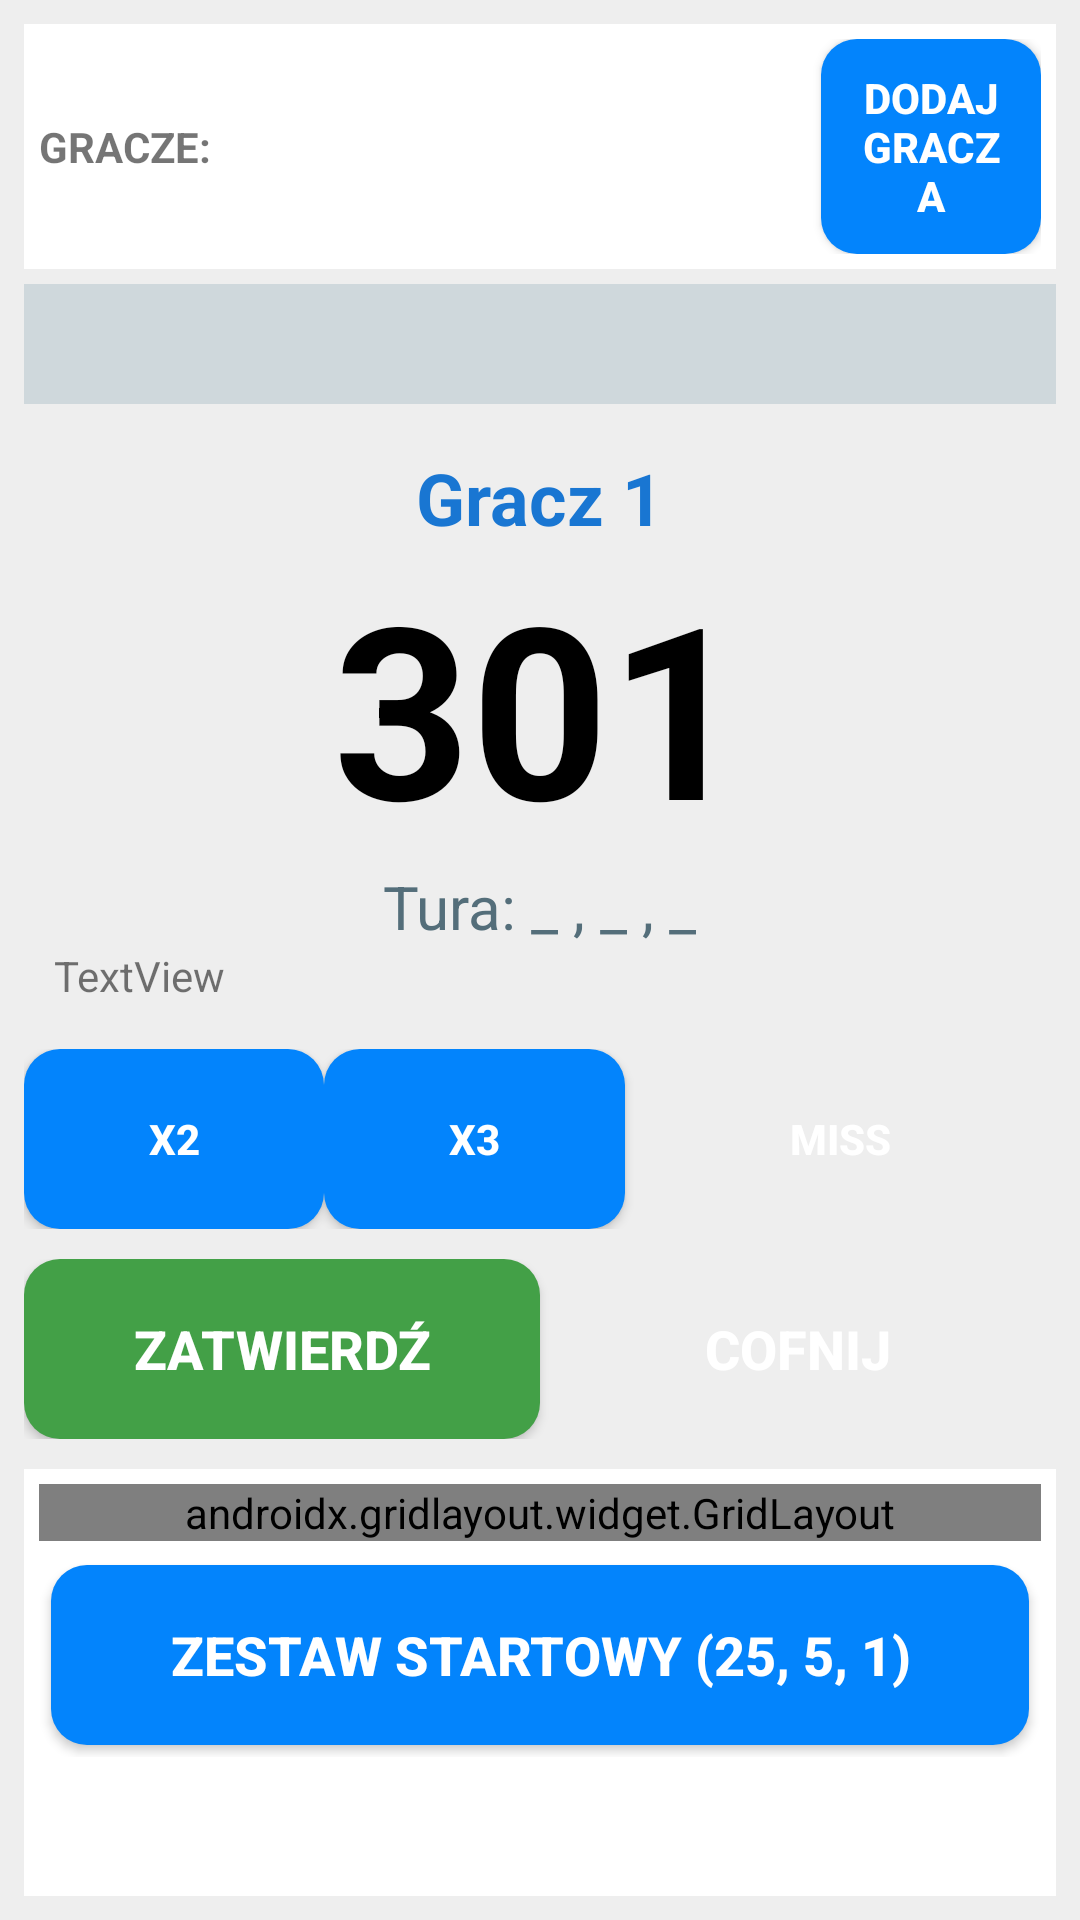

Android layout source for this screen:
<!-- AndroidManifest.xml: application theme Theme.PixelDarts -->
<!-- res/layout/activity_main.xml -->
<?xml version="1.0" encoding="utf-8"?>
<LinearLayout xmlns:android="http://schemas.android.com/apk/res/android"
    xmlns:app="http://schemas.android.com/apk/res-auto"
    android:layout_width="match_parent"
    android:layout_height="match_parent"
    android:orientation="vertical"
    android:padding="8dp"
    android:background="#EEEEEE">

    <LinearLayout
        android:layout_width="match_parent"
        android:layout_height="wrap_content"
        android:orientation="horizontal"
        android:gravity="center"
        android:background="#FFFFFF"
        android:padding="5dp">

        <TextView
            android:layout_width="wrap_content"
            android:layout_height="wrap_content"
            android:text="GRACZE:"
            android:textStyle="bold"
            android:layout_marginRight="10dp" />

        <androidx.appcompat.widget.AppCompatButton
            android:id="@+id/btnEndGame"
            style="@style/ModernButton"
            android:layout_width="20dp"
            android:layout_height="wrap_content"
            android:layout_marginRight="100dp"
            android:layout_weight="1"
            android:background="@drawable/btn_red"
            android:text="Koniec gry" />

        <androidx.appcompat.widget.AppCompatButton
            android:id="@+id/btnAddAnotherPlayer"
            style="@style/ModernButton"
            android:layout_width="0dp"
            android:layout_height="wrap_content"
            android:layout_weight="1"
            android:background="@drawable/btn_blue"
            android:text="Dodaj gracza" />

    </LinearLayout>

    <LinearLayout
        android:id="@+id/layoutAllScores"
        android:layout_width="match_parent"
        android:layout_height="wrap_content"
        android:layout_marginTop="5dp"
        android:background="#CFD8DC"
        android:gravity="center"
        android:orientation="horizontal"
        android:padding="20dp" >

        <FrameLayout
            android:layout_width="match_parent"
            android:layout_height="match_parent">

        </FrameLayout>
    </LinearLayout>

    <LinearLayout
        android:layout_width="match_parent"
        android:layout_height="wrap_content"
        android:orientation="vertical"
        android:gravity="center"
        android:padding="10dp"
        android:layout_marginTop="5dp">

        <TextView
            android:id="@+id/tvCurrentPlayer"
            android:layout_width="wrap_content"
            android:layout_height="wrap_content"
            android:text="Gracz 1"
            android:textSize="24sp"
            android:textStyle="bold"
            android:textColor="#1976D2" />

        <LinearLayout
            android:layout_width="wrap_content"
            android:layout_height="wrap_content"
            android:orientation="horizontal">

            <TextView
                android:id="@+id/tvScore"
                android:layout_width="wrap_content"
                android:layout_height="wrap_content"
                android:text="301"
                android:textColor="#000000"
                android:textSize="80sp"
                android:textStyle="bold" />

            <TextView
                android:id="@+id/tvProjectedScore"
                android:layout_width="wrap_content"
                android:layout_height="wrap_content"
                android:layout_weight="1"
                android:textSize="32sp" />
        </LinearLayout>

        <TextView
            android:id="@+id/tvTurnCurrent"
            android:layout_width="wrap_content"
            android:layout_height="wrap_content"
            android:text="Tura: _ , _ , _"
            android:textSize="20sp"
            android:textColor="#546E7A" />

        <TextView
            android:id="@+id/textView"
            android:layout_width="match_parent"
            android:layout_height="wrap_content"
            android:text="TextView" />
    </LinearLayout>

    <LinearLayout
        android:layout_width="match_parent"
        android:layout_height="wrap_content"
        android:orientation="horizontal"
        android:layout_marginTop="5dp">

        <androidx.appcompat.widget.AppCompatButton
            style="@style/ModernButton"
            android:id="@+id/btnDouble"
            android:background="@drawable/btn_blue"
            android:layout_width="0dp"
            android:layout_weight="0.7"
            android:layout_height="60dp"
            android:text="x2"/>

        <androidx.appcompat.widget.AppCompatButton
            style="@style/ModernButton"
            android:id="@+id/btnTriple"
            android:background="@drawable/btn_blue"
            android:layout_width="0dp"
            android:layout_weight="0.7"
            android:layout_height="60dp"
            android:text="x3"/>

        <androidx.appcompat.widget.AppCompatButton
            style="@style/ModernButton"
            android:id="@+id/btnMiss"
            android:background="@drawable/btn_red"
            android:layout_width="0dp"
            android:layout_weight="1"
            android:layout_height="60dp"
            android:text="MISS"/>
    </LinearLayout>

    <LinearLayout
        android:layout_width="match_parent"
        android:layout_height="wrap_content"
        android:orientation="horizontal"
        android:layout_marginTop="10dp">

        <androidx.appcompat.widget.AppCompatButton
            style="@style/ModernButton"
            android:id="@+id/btnConfirmTurn"
            android:background="@drawable/btn_green"
            android:layout_width="0dp"
            android:layout_height="60dp"
            android:layout_weight="1.3"
            android:text="ZATWIERDŹ"
            android:textSize="18dp"/>

        <androidx.appcompat.widget.AppCompatButton
            style="@style/ModernButton"
            android:id="@+id/btnUndo"
            android:background="@drawable/btn_red"
            android:layout_width="0dp"
            android:layout_weight="1.3"
            android:layout_height="60dp"
            android:text="COFNIJ"
            android:textSize="18dp"/>
    </LinearLayout>

    <ScrollView
        android:layout_width="match_parent"
        android:layout_height="0dp"
        android:layout_weight="1"
        android:layout_marginTop="10dp"
        android:background="#FFFFFF">

        <LinearLayout
            android:layout_width="match_parent"
            android:layout_height="wrap_content"
            android:orientation="vertical"
            android:padding="5dp">

            <androidx.gridlayout.widget.GridLayout
                android:id="@+id/gridPoints"
                android:layout_width="match_parent"
                android:layout_height="wrap_content"
                app:columnCount="5" />

            
            <Button
                android:id="@+id/btnStartingSet"
                android:layout_width="match_parent"
                android:layout_height="60dp"
                android:layout_marginTop="8dp"
                android:layout_marginLeft="4dp"
                android:layout_marginRight="4dp"
                android:layout_marginBottom="4dp"
                android:background="@drawable/btn_blue"
                android:text="ZESTAW STARTOWY (25, 5, 1)"
                android:textColor="#FFFFFF"
                android:textSize="18sp"
                android:textStyle="bold" />

        </LinearLayout>
    </ScrollView>

</LinearLayout>
<!-- resources referenced by this layout -->
<resources>
  <!-- drawable btn_blue (drawable) -->
  <?xml version="1.0" encoding="utf-8"?>
  <shape xmlns:android="http://schemas.android.com/apk/res/android">
      <solid android:color="#0384fc"/>
      <corners android:radius="12dp"/>
  </shape>
  <!-- drawable btn_green (drawable) -->
  <?xml version="1.0" encoding="utf-8"?>
  <shape xmlns:android="http://schemas.android.com/apk/res/android">
      <solid android:color="#43A047"/>
      <corners android:radius="12dp"/>
  </shape>
  <style name="ModernButton">
          <item name="android:textColor">#FFFFFF</item>
          <item name="android:textStyle">bold</item>
  
          <item name="android:padding">10dp</item>
      </style>
  <style name="Theme.PixelDarts" parent="Theme.MaterialComponents.DayNight.NoActionBar">
          <item name="colorPrimary">@color/purple_500</item>
          <item name="colorPrimaryVariant">@color/purple_700</item>
          <item name="colorOnPrimary">@color/white</item>
  
          <item name="colorSecondary">@color/teal_200</item>
          <item name="colorSecondaryVariant">@color/teal_700</item>
          <item name="colorOnSecondary">@color/black</item>
  
          <item name="android:statusBarColor">?attr/colorPrimaryVariant</item>
      </style>
  <!-- not gathered from this repository: default colours our renderer supplied (Android Studio template values) -->
  <color name="purple_500">#FF6200EE</color>
  <color name="purple_700">#FF3700B3</color>
  <color name="teal_200">#FF03DAC5</color>
  <color name="teal_700">#FF018786</color>
  <color name="black">#FF000000</color>
  <color name="white">#FFFFFFFF</color>
</resources>
